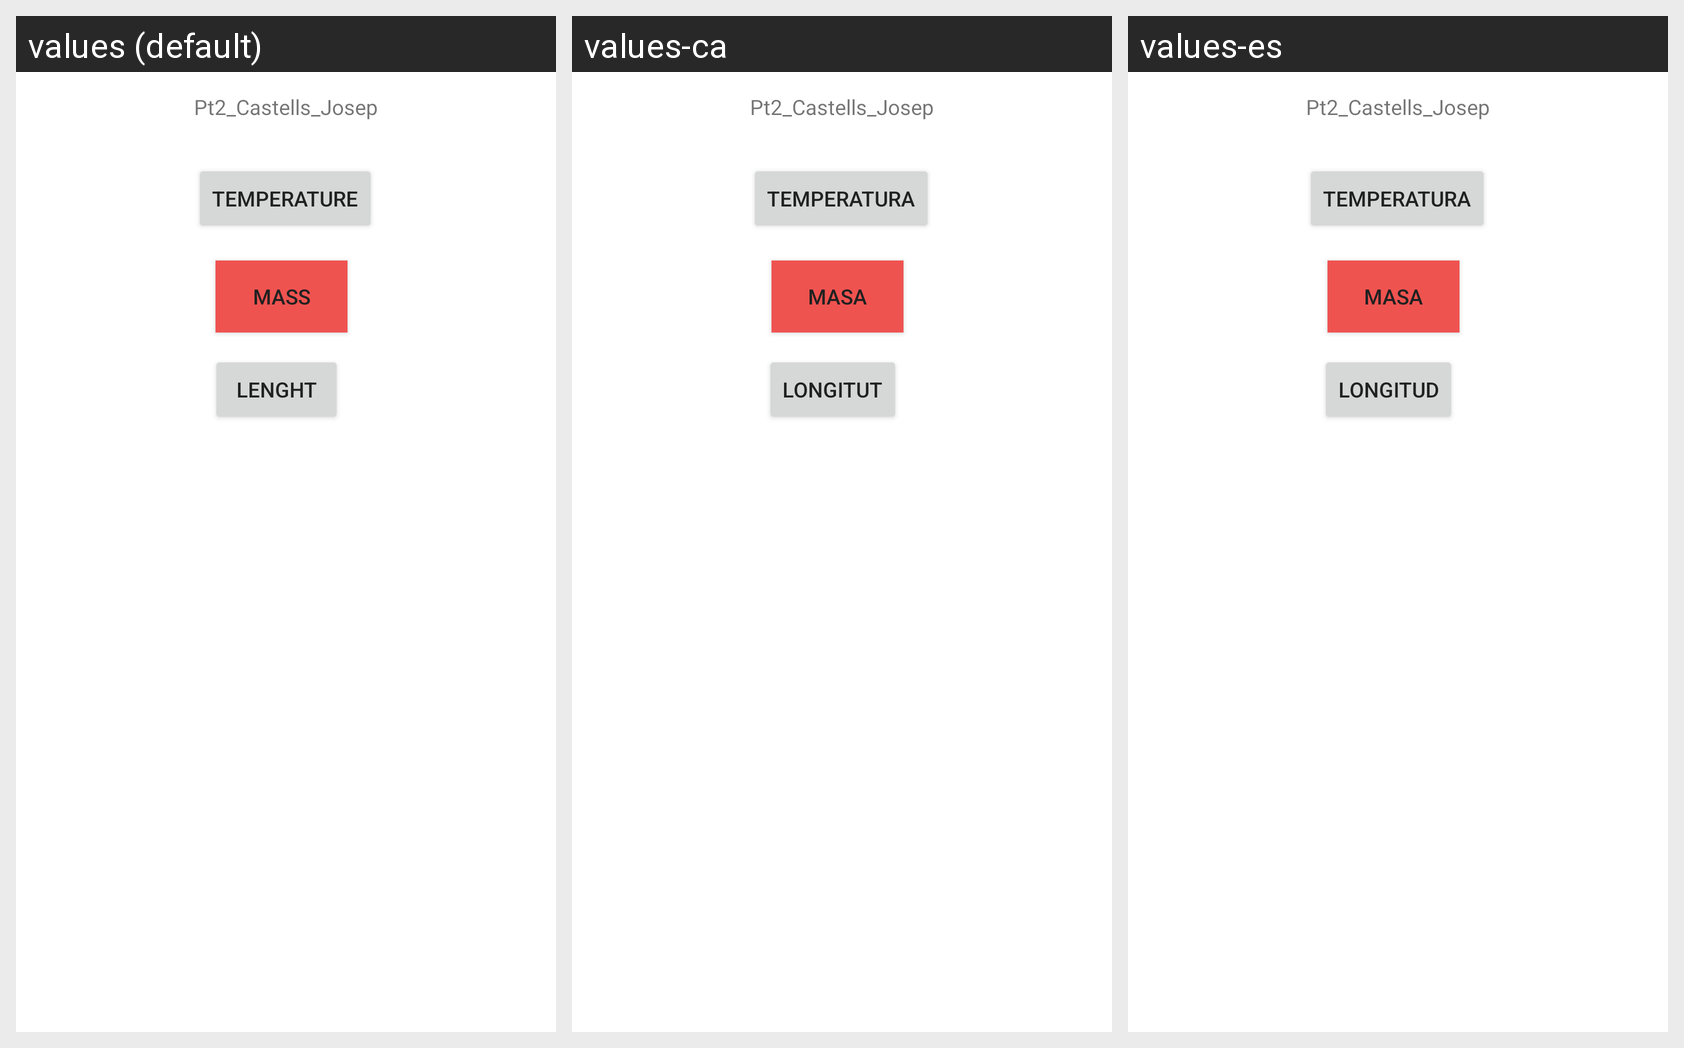

Translations of the strings shown on this Android screen, per locale in the grid:
Android screen res/layout/activity_main.xml rendered under 3 locales, left to right: values (default), values-ca, values-es. Device: Nexus 5 (rendered at 1080×1920; each locale shown at half size, 540×960, under a caption strip naming it); theme Theme.Pt2_Castells_Josep.
Strings drawn on this screen, with the default value and each locale's value (text and hints the layout hard-codes appear in the picture but are not listed):

app_name
  values: Pt2_Castells_Josep
  values-ca: Pt2_Castells_Josep
  values-es: Pt2_Castells_Josep

longitud
  values: Lenght
  values-ca: Longitut
  values-es: Longitud

temperatura
  values: Temperature
  values-ca: Temperatura
  values-es: Temperatura

masa
  values: mass
  values-ca: Masa
  values-es: Masa
